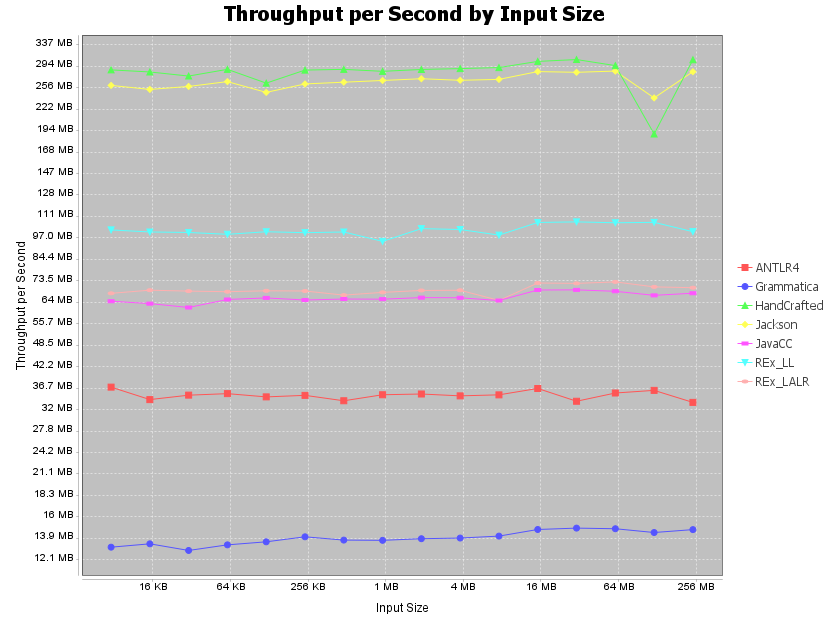

The file beside this chart, header and first rows:
inputSize, ANTLR4, Grammatica, HandCrafted, Jackson, JavaCC, REx_LL, REx_LALR
7755, 37877, 13472, 293931, 265911, 65968, 104557, 69422
15500, 34954, 13766, 290034, 259069, 64970, 103185, 70844
30999, 35957, 13190, 282465, 264128, 63358, 102848, 70423
61996, 36317, 13676, 294982, 272512, 66723, 101634, 70155
123991, 35560, 13946, 269837, 254194, 67385, 103336, 70562
247982, 35920, 14406, 293565, 268430, 66490, 102708, 70470
495963, 34681, 14102, 294962, 271485, 66915, 103171, 68624
991924, 36058, 14080, 291218, 274518, 66848, 97113, 69854
1983847, 36232, 14229, 294748, 277613, 67531, 105441, 70718
3967694, 35800, 14291, 296391, 274857, 67459, 104832, 70810
7935387, 36037, 14471, 298380, 276441, 66269, 101121, 66312
1.58707722E7, 37552, 15103, 310467, 290755, 70929, 109716, 74209
3.17415434E7, 34577, 15237, 314243, 289386, 70994, 110129, 74018
6.34830858E7, 36465, 15175, 302204, 291720, 70334, 109504, 74739
1.269661706E8, 37094, 14810, 194346, 245250, 68527, 109801, 72378
2.539323402E8, 34318, 15090, 313884, 290518, 69469, 103381, 71989
